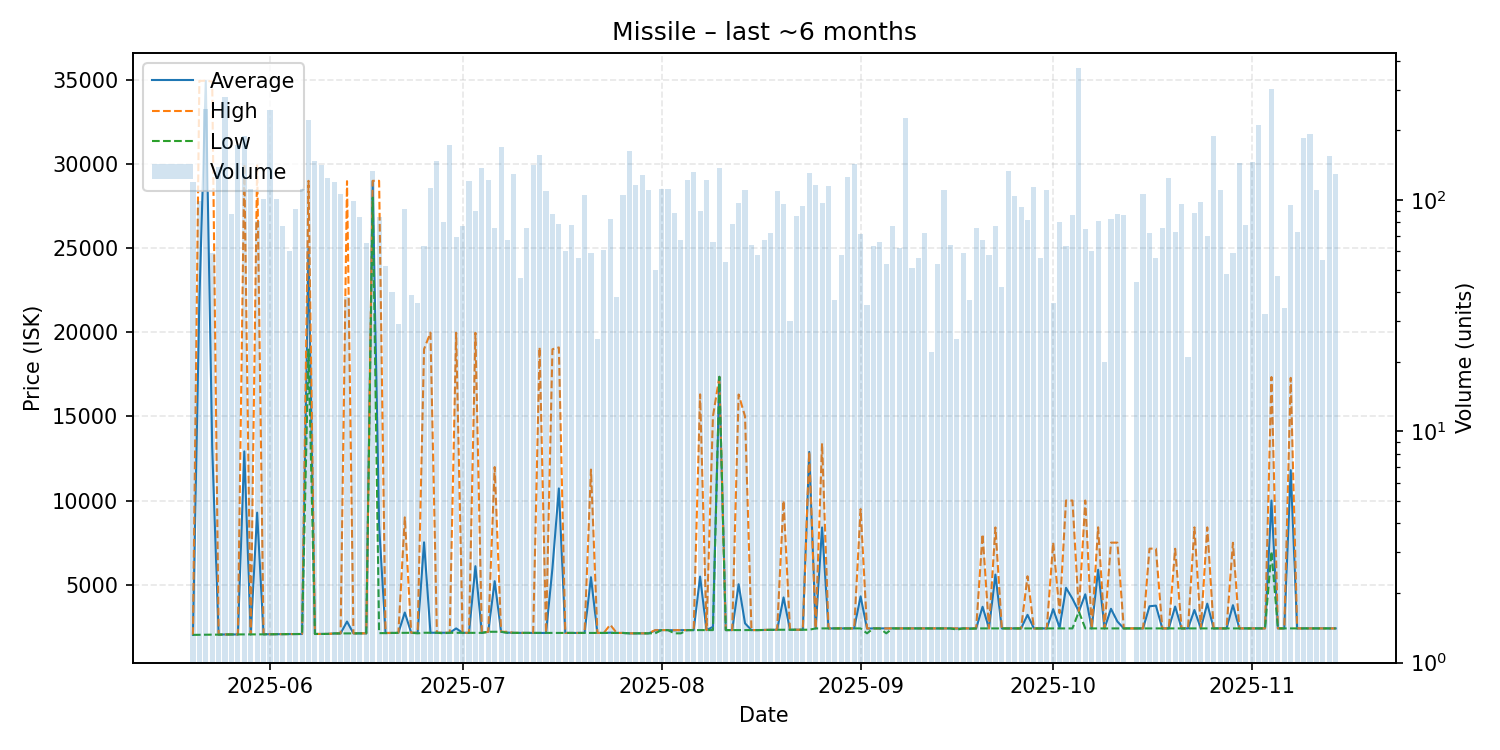

Source data for this figure (header and first rows):
date, average, highest, lowest, order_count, volume
2025-05-20, 2016, 2016, 2016, 34, 119
2025-05-21, 21870, 34940, 2022, 19, 99
2025-05-22, 34940, 34950, 2022, 26, 247
2025-05-23, 13172, 34900, 2030, 12, 59
2025-05-24, 2030, 2030, 2030, 28, 139
2025-05-25, 2041, 2041, 2041, 39, 279
2025-05-26, 2043, 2050, 2041, 22, 87
2025-05-27, 2041, 2041, 2041, 16, 172
2025-05-28, 12920, 29990, 2042, 27, 189
2025-05-29, 2044, 2044, 2044, 23, 111
2025-05-30, 9279, 29990, 2046, 24, 81
2025-05-31, 2052, 2053, 2050, 27, 101
2025-06-01, 2056, 2056, 2056, 34, 244
2025-06-02, 2057, 2057, 2057, 30, 101
2025-06-03, 2059, 2059, 2058, 27, 77
2025-06-04, 2064, 2064, 2061, 21, 60
2025-06-05, 2067, 2067, 2065, 18, 91
2025-06-06, 2068, 2068, 2068, 28, 112
2025-06-07, 24990, 29000, 18970, 34, 221
2025-06-08, 2069, 2069, 2069, 29, 147
2025-06-09, 2071, 2071, 2071, 22, 142
2025-06-10, 2073, 2073, 2073, 23, 125
2025-06-11, 2101, 2101, 2101, 18, 120
2025-06-12, 2102, 2102, 2102, 26, 106
2025-06-13, 2809, 28980, 2102, 18, 38
2025-06-14, 2104, 2106, 2102, 26, 99
2025-06-15, 2108, 2109, 2106, 23, 84
2025-06-16, 2109, 2109, 2108, 25, 65
2025-06-17, 28990, 29000, 28000, 28, 133
2025-06-18, 8519, 29000, 2120, 18, 84
2025-06-19, 2124, 2131, 2121, 18, 52
2025-06-20, 2131, 2132, 2131, 16, 40
2025-06-21, 2134, 2135, 2134, 13, 29
2025-06-22, 3345, 8999, 2140, 29, 91
2025-06-23, 2140, 2140, 2140, 17, 39
2025-06-24, 2140, 2140, 2108, 17, 36
2025-06-25, 7515, 19000, 2142, 17, 63
2025-06-26, 2143, 19980, 2142, 24, 113
2025-06-27, 2141, 2141, 2141, 26, 148
2025-06-28, 2138, 2141, 2109, 24, 80
2025-06-29, 2141, 2141, 2141, 23, 173
2025-06-30, 2399, 19970, 2141, 18, 69
2025-07-01, 2141, 2141, 2140, 20, 77
2025-07-02, 2135, 2135, 2135, 23, 121
2025-07-03, 6098, 19970, 2135, 25, 90
2025-07-04, 2135, 2135, 2135, 22, 137
2025-07-05, 2200, 2200, 2200, 27, 122
2025-07-06, 5206, 11990, 2200, 24, 76
2025-07-07, 2200, 2200, 2200, 33, 169
2025-07-08, 2150, 2200, 2135, 12, 67
2025-07-09, 2135, 2136, 2135, 27, 129
2025-07-10, 2135, 2135, 2133, 20, 46
2025-07-11, 2135, 2135, 2133, 24, 76
2025-07-12, 2130, 2130, 2130, 30, 142
2025-07-13, 2131, 19110, 2130, 33, 156
2025-07-14, 2130, 2130, 2130, 20, 109
2025-07-15, 5983, 18990, 2130, 16, 87
2025-07-16, 10720, 19100, 2130, 18, 79
2025-07-17, 2130, 2130, 2130, 19, 60
2025-07-18, 2130, 2131, 2130, 19, 78
... 118 more rows
